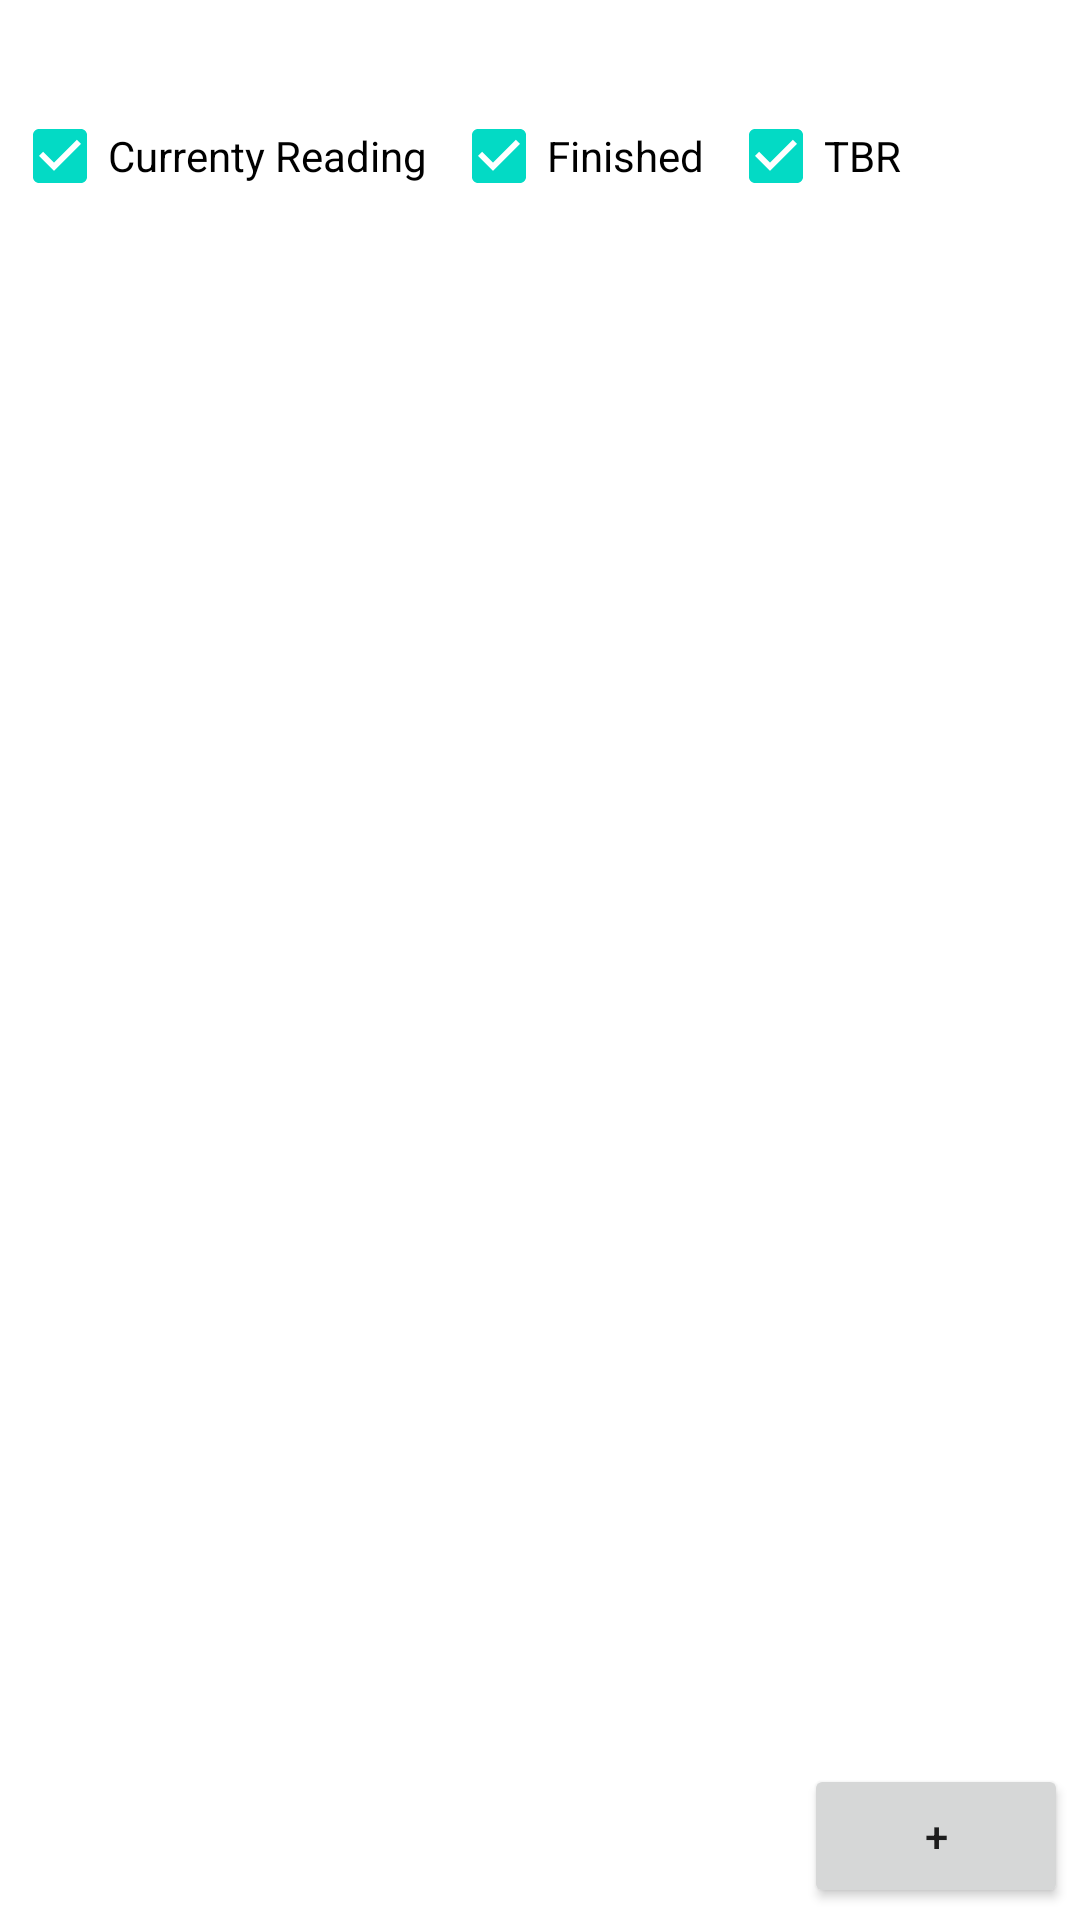

Write the Android layout XML for this screen, with the resource values it uses.
<!-- AndroidManifest.xml: application theme Theme.Tsundoku -->
<!-- res/layout/activity_main.xml -->
<androidx.constraintlayout.widget.ConstraintLayout
    xmlns:android="http://schemas.android.com/apk/res/android"
    xmlns:app="http://schemas.android.com/apk/res-auto"
    xmlns:tools="http://schemas.android.com/tools"
    android:layout_width="match_parent"
    android:layout_height="match_parent"
    android:padding="4dp"
    tools:context=".EnterNewBook" >


    <androidx.recyclerview.widget.RecyclerView
        android:id="@+id/myBookList"
        android:layout_width="match_parent"
        android:layout_height="wrap_content"
        android:layout_marginTop="16dp"
        android:paddingBottom="8dp"
        app:layout_constraintEnd_toEndOf="parent"
        app:layout_constraintHorizontal_bias="0.0"
        app:layout_constraintStart_toStartOf="parent"
        app:layout_constraintTop_toBottomOf="@+id/checkCurrentlyReading" />

    <Button
        android:id="@+id/btnAdd"
        android:layout_width="wrap_content"
        android:layout_height="wrap_content"
        android:layout_gravity="bottom|end"
        android:padding="2dp"
        android:text="+"
        app:layout_constraintBottom_toBottomOf="parent"
        app:layout_constraintEnd_toEndOf="parent" />

    <CheckBox
        android:id="@+id/checkCurrentlyReading"
        android:layout_width="wrap_content"
        android:layout_height="wrap_content"
        android:layout_marginTop="24dp"
        android:checked="true"
        android:text="Currenty Reading"
        app:layout_constraintStart_toStartOf="parent"
        app:layout_constraintTop_toTopOf="parent" />

    <CheckBox
        android:id="@+id/checkFinished"
        android:layout_width="wrap_content"
        android:layout_height="wrap_content"
        android:layout_marginStart="8dp"
        android:layout_marginTop="24dp"
        android:checked="true"
        android:text="Finished"
        app:layout_constraintStart_toEndOf="@+id/checkCurrentlyReading"
        app:layout_constraintTop_toTopOf="parent" />

    <CheckBox
        android:id="@+id/checkTBR"
        android:layout_width="wrap_content"
        android:layout_height="wrap_content"
        android:layout_marginStart="8dp"
        android:layout_marginTop="24dp"
        android:checked="true"
        android:text="TBR"
        app:layout_constraintStart_toEndOf="@+id/checkFinished"
        app:layout_constraintTop_toTopOf="parent" />

</androidx.constraintlayout.widget.ConstraintLayout>
<!-- resources referenced by this layout -->
<resources>
  <style name="Theme.Tsundoku" parent="Theme.MaterialComponents.DayNight.DarkActionBar">
          
          <item name="colorPrimary">@color/purple_500</item>
          <item name="colorPrimaryVariant">@color/purple_700</item>
          <item name="colorOnPrimary">@color/white</item>
          
          <item name="colorSecondary">@color/teal_200</item>
          <item name="colorSecondaryVariant">@color/teal_700</item>
          <item name="colorOnSecondary">@color/black</item>
          
          <item name="android:statusBarColor">?attr/colorPrimaryVariant</item>
          
      </style>
  <!-- not gathered from this repository: default colours our renderer supplied (Android Studio template values) -->
  <color name="purple_500">#FF6200EE</color>
  <color name="purple_700">#FF3700B3</color>
  <color name="teal_200">#FF03DAC5</color>
  <color name="teal_700">#FF018786</color>
  <color name="black">#FF000000</color>
  <color name="white">#FFFFFFFF</color>
</resources>
